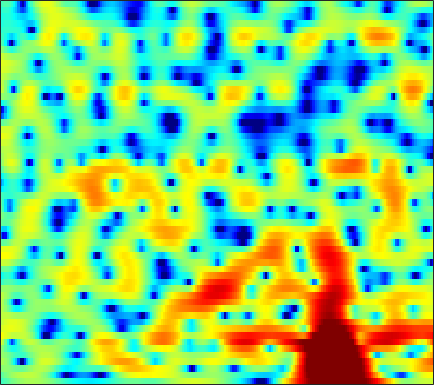

The file beside this chart, header and first rows:
-2.4261, -2.0827, -1.6374, -1.2063, -0.8921, -0.49865, -0.13587, 0.11943, 0.42888, 0.69468, 0.91523, 1.053, 1.1924, 1.2861, 1.3292, 1.3388, 1.2978, 1.235, 1.1072, 0.92757, 0.69761, 0.50062, 0.20671, -0.12394
-1.491, -0.9835, -0.3925, 0.1128, 0.4438, 0.8277, 1.153, 1.363, 1.602, 1.792, 1.94, 2.021, 2.081, 2.086, 2.049, 1.942, 1.757, 1.559, 1.208, 0.7478, 0.1594, -0.3761, -1.234, -2.289
0.239, 0.3546, 0.3991, 0.3263, 0.1947, -0.04784, -0.3253, -0.5337, -0.7416, -0.8048, -0.683, -0.4711, -0.06864, 0.399, 0.7543, 1.187, 1.518, 1.688, 1.788, 1.741, 1.537, 1.282, 0.803, 0.179
1.391, 1.192, 0.7254, 0.002863, -0.7449, -2.104, -4.008, -5.996, -9.959, -17.16, -16.93, -11.02, -6.35, -3.411, -1.808, -0.2007, 0.97, 1.625, 2.253, 2.639, 2.823, 2.832, 2.703, 2.421
0.7595, 0.5417, 0.1455, -0.3267, -0.7172, -1.265, -1.795, -2.137, -2.473, -2.581, -2.424, -2.135, -1.572, -0.9119, -0.3866, 0.2785, 0.8596, 1.226, 1.601, 1.844, 1.959, 1.962, 1.853, 1.614
0.7604, 0.003727, -1.128, -2.271, -3.01, -3.659, -3.733, -3.439, -2.768, -1.981, -1.217, -0.7024, -0.07898, 0.4311, 0.7443, 1.067, 1.304, 1.415, 1.491, 1.505, 1.465, 1.411, 1.306, 1.161
3.067, 1.709, -0.6458, -3.886, -7.111, -10.82, -8.182, -5.234, -2.358, -0.4297, 0.8638, 1.506, 2.039, 2.253, 2.229, 1.969, 1.496, 1.017, 0.29, -0.4371, -1.007, -1.242, -1.272, -1.001
4.135, 3.756, 3.219, 2.704, 2.385, 2.104, 2.014, 2.064, 2.195, 2.293, 2.283, 2.164, 1.808, 1.187, 0.5121, -0.7114, -2.379, -3.996, -6.856, -11.07, -18.96, -32.27, -16.28, -10.92
2.691, 2.991, 3.257, 3.399, 3.446, 3.442, 3.372, 3.278, 3.087, 2.807, 2.409, 2.01, 1.316, 0.4131, -0.4084, -1.726, -3.297, -4.651, -6.663, -8.764, -10.7, -11.86, -12.8, -12.87
1.873, 2.374, 2.836, 3.111, 3.228, 3.286, 3.252, 3.164, 2.984, 2.724, 2.373, 2.053, 1.518, 0.8483, 0.245, -0.7059, -1.853, -2.848, -4.38, -6.193, -8.394, -10.43, -13.92, -17.94
1.968, 2.036, 2.02, 1.889, 1.739, 1.507, 1.287, 1.149, 1.021, 0.9592, 0.9252, 0.9019, 0.831, 0.6865, 0.5114, 0.1803, -0.2657, -0.6574, -1.266, -1.937, -2.621, -3.09, -3.584, -3.824
1.889, 1.432, 0.6256, -0.4197, -1.359, -2.744, -4.006, -4.589, -4.539, -3.713, -2.595, -1.786, -0.8817, -0.2072, 0.1443, 0.4523, 0.6005, 0.6303, 0.5907, 0.4979, 0.3968, 0.3505, 0.3346, 0.3913
1.98, 1.31, 0.1144, -1.529, -3.172, -6.218, -10.9, -15.55, -13.49, -8.204, -4.882, -3.181, -1.586, -0.5231, 0.02273, 0.488, 0.7043, 0.7438, 0.6888, 0.5944, 0.5309, 0.5313, 0.6481, 0.9062
2.08, 1.742, 1.145, 0.4201, -0.1792, -0.9941, -1.673, -1.97, -1.984, -1.63, -1.073, -0.6239, -0.1026, 0.2615, 0.3919, 0.3409, 0.01478, -0.4279, -1.277, -2.406, -3.629, -4.288, -4.279, -3.14
0.6065, 0.7084, 0.7423, 0.6486, 0.521, 0.3071, 0.09045, -0.03882, -0.1504, -0.1611, -0.07309, 0.019, 0.1613, 0.2292, 0.2037, -0.02729, -0.5366, -1.166, -2.474, -4.549, -7.785, -11.16, -12.45, -7.464
-2.89, -2.22, -1.656, -1.452, -1.51, -1.8, -2.282, -2.713, -3.243, -3.546, -3.486, -3.198, -2.607, -1.947, -1.505, -1.041, -0.7826, -0.7277, -0.8123, -0.9998, -1.156, -1.147, -0.8449, -0.1623
-4.35, -3.45, -2.828, -2.743, -3.037, -3.939, -5.515, -7.256, -10.68, -15.51, -15.36, -11.57, -7.698, -5.078, -3.661, -2.231, -1.197, -0.6134, 0.00362, 0.4908, 0.8936, 1.188, 1.593, 2.026
-1.178, -0.8917, -0.7721, -0.9694, -1.338, -2.189, -3.416, -4.569, -6.275, -7.615, -7.687, -6.913, -5.427, -3.953, -2.983, -1.895, -1.013, -0.4452, 0.1896, 0.6997, 1.115, 1.373, 1.656, 1.873
2.384, 2.393, 2.314, 2.078, 1.801, 1.315, 0.7104, 0.1982, -0.4822, -1.099, -1.593, -1.856, -2.076, -2.153, -2.106, -1.913, -1.553, -1.198, -0.686, -0.2168, 0.136, 0.2721, 0.2652, 0.03078
4.207, 4.203, 4.141, 3.983, 3.801, 3.478, 3.03, 2.612, 1.936, 1.092, 0.02904, -0.9235, -2.447, -4.241, -5.617, -6.81, -6.374, -5.267, -3.612, -2.283, -1.439, -1.151, -1.252, -1.938
3.224, 3.261, 3.297, 3.339, 3.352, 3.3, 3.136, 2.913, 2.419, 1.668, 0.5733, -0.5475, -2.58, -5.499, -8.499, -12.67, -10.88, -7.787, -4.809, -2.891, -1.772, -1.32, -1.143, -1.409
-0.9349, -1.059, -0.8891, -0.3134, 0.2444, 0.9851, 1.595, 1.902, 2.087, 2.007, 1.669, 1.26, 0.541, -0.2463, -0.804, -1.322, -1.458, -1.355, -1.051, -0.7349, -0.5426, -0.4973, -0.5491, -0.7228
-9.606, -13.62, -12.53, -7.156, -4.34, -1.704, 0.09138, 1.058, 1.972, 2.528, 2.802, 2.869, 2.811, 2.624, 2.433, 2.132, 1.796, 1.523, 1.13, 0.647, 0.09248, -0.3937, -1.117, -1.845
-5.156, -5.982, -5.791, -4.264, -2.864, -1.121, 0.3253, 1.212, 2.147, 2.841, 3.313, 3.53, 3.662, 3.611, 3.473, 3.149, 2.664, 2.197, 1.4, 0.4117, -0.8068, -1.896, -3.627, -5.74
-0.7417, -1.048, -1.16, -0.9978, -0.6697, -0.06107, 0.6451, 1.201, 1.901, 2.519, 3.012, 3.273, 3.467, 3.478, 3.355, 3.009, 2.446, 1.872, 0.8806, -0.3749, -1.963, -3.362, -5.587, -8.329
0.2174, -0.4235, -1.135, -1.538, -1.564, -1.194, -0.4571, 0.2321, 1.179, 2.035, 2.739, 3.149, 3.514, 3.669, 3.632, 3.375, 2.864, 2.304, 1.329, 0.03054, -1.597, -3.02, -5.204, -7.566
-0.4694, -2.146, -4.973, -8.087, -9.282, -7.236, -4.053, -2.084, -0.02415, 1.521, 2.647, 3.281, 3.884, 4.224, 4.329, 4.261, 3.946, 3.539, 2.735, 1.614, 0.1285, -1.298, -3.665, -6.838
-0.9994, -2.547, -5.027, -7.633, -8.552, -7.049, -4.42, -2.685, -0.866, 0.4799, 1.488, 2.064, 2.66, 3.095, 3.333, 3.53, 3.575, 3.485, 3.163, 2.6, 1.76, 0.9224, -0.4752, -2.124
-1.874, -2.208, -2.625, -2.857, -2.88, -2.704, -2.333, -2.054, -1.716, -1.534, -1.423, -1.352, -1.161, -0.7628, -0.3157, 0.393, 1.096, 1.55, 2.01, 2.245, 2.26, 2.147, 1.848, 1.437
-5.189, -4.374, -3.527, -2.952, -2.664, -2.475, -2.572, -2.836, -3.492, -4.618, -6.323, -7.974, -10.04, -9.703, -7.739, -4.86, -2.509, -1.144, 0.2667, 1.272, 1.97, 2.336, 2.661, 2.833
-7.846, -6.029, -4.32, -3.229, -2.742, -2.461, -2.599, -2.961, -3.882, -5.306, -7.412, -9.484, -12.39, -12.19, -9.728, -6.371, -3.752, -2.196, -0.578, 0.6507, 1.565, 2.06, 2.539, 2.869
-4.862, -3.782, -2.519, -1.606, -1.159, -0.9004, -0.977, -1.266, -1.915, -2.772, -3.698, -4.335, -4.854, -4.757, -4.297, -3.288, -2.061, -1.098, 0.05462, 0.9961, 1.663, 1.993, 2.202, 2.21
-1.808, -0.6833, 0.5398, 1.347, 1.738, 1.913, 1.712, 1.31, 0.4843, -0.6945, -2.144, -3.322, -4.67, -5.129, -4.636, -3.172, -1.434, -0.2425, 1.046, 1.957, 2.396, 2.445, 2.077, 1.178
-0.06337, 1.153, 2.307, 3.03, 3.293, 3.326, 2.963, 2.433, 1.343, -0.3117, -2.732, -5.328, -11.16, -22.1, -12.55, -6.007, -2.446, -0.6542, 0.9803, 1.97, 2.39, 2.334, 1.744, 0.4479
0.6161, 1.279, 1.903, 2.276, 2.358, 2.227, 1.831, 1.358, 0.4987, -0.5845, -1.83, -2.793, -3.834, -4.247, -3.986, -3.047, -1.834, -0.9795, -0.01013, 0.6489, 1.029, 1.089, 0.8909, 0.4221
1.424, 1.653, 1.846, 1.857, 1.758, 1.451, 0.966, 0.4958, -0.2419, -1.023, -1.777, -2.243, -2.654, -2.764, -2.619, -2.188, -1.584, -1.1, -0.4827, 0.03101, 0.3774, 0.5313, 0.5849, 0.4955
2.55, 2.571, 2.504, 2.282, 2.01, 1.49, 0.7654, 0.09058, -0.9758, -2.188, -3.413, -4.196, -4.801, -4.677, -4.174, -3.198, -2.154, -1.407, -0.5666, 0.09304, 0.5257, 0.7239, 0.832, 0.7769
3.489, 3.44, 3.273, 2.992, 2.661, 2.046, 1.17, 0.2879, -1.266, -3.465, -6.666, -10.25, -16.68, -12.82, -8.59, -4.919, -2.524, -1.243, -0.01799, 0.771, 1.233, 1.377, 1.339, 1.064
2.735, 2.728, 2.707, 2.636, 2.519, 2.211, 1.69, 1.121, 0.07578, -1.341, -3.103, -4.453, -5.607, -5.075, -3.884, -2.115, -0.599, 0.2778, 1.124, 1.617, 1.799, 1.732, 1.368, 0.6862
-1.218, -1.003, -0.4824, 0.1162, 0.5546, 1.013, 1.267, 1.331, 1.243, 1.022, 0.7354, 0.5481, 0.425, 0.5111, 0.6924, 1.032, 1.377, 1.582, 1.747, 1.746, 1.536, 1.243, 0.6409, -0.2182
-10.38, -8.979, -6.17, -3.726, -2.256, -0.7286, 0.3768, 0.9935, 1.578, 1.959, 2.193, 2.286, 2.351, 2.346, 2.318, 2.233, 2.074, 1.901, 1.594, 1.204, 0.7087, 0.2887, -0.3352, -1.05
-14.71, -12.01, -7.753, -4.599, -2.833, -1.023, 0.3532, 1.155, 1.993, 2.592, 2.993, 3.176, 3.261, 3.169, 2.986, 2.587, 2.03, 1.523, 0.746, -0.09342, -0.8852, -1.444, -2.097, -2.66
-4.168, -3.61, -2.65, -1.615, -0.8689, 0.09839, 1.005, 1.646, 2.437, 3.121, 3.621, 3.866, 3.96, 3.785, 3.441, 2.689, 1.597, 0.5379, -1.134, -2.988, -4.644, -5.494, -6.041, -6.212
0.601, 0.5277, 0.234, -0.1598, -0.4555, -0.6496, -0.3109, 0.3492, 1.538, 2.742, 3.713, 4.204, 4.522, 4.415, 4.05, 3.14, 1.646, 0.06338, -2.925, -7.576, -16.65, -23.96, -12.76, -9.454
2.565, 1.883, 0.4797, -1.775, -4.394, -10.37, -13.31, -7.293, -2.3, 0.6182, 2.446, 3.302, 3.938, 4.06, 3.865, 3.234, 2.174, 1.118, -0.6394, -2.621, -4.368, -5.06, -5.013, -4.498
2.245, 1.634, 0.5185, -0.9776, -2.283, -3.847, -4.199, -3.43, -1.839, -0.3363, 0.7509, 1.299, 1.68, 1.737, 1.584, 1.179, 0.6331, 0.1499, -0.4905, -1.049, -1.476, -1.633, -1.645, -1.476
2.322, 2.075, 1.614, 1.074, 0.6874, 0.264, 0.02964, -0.007709, 0.06845, 0.1774, 0.2098, 0.1435, -0.1169, -0.5564, -0.9827, -1.607, -2.176, -2.489, -2.681, -2.609, -2.304, -1.994, -1.518, -1.015
2.955, 2.864, 2.657, 2.392, 2.174, 1.892, 1.609, 1.393, 1.086, 0.6977, 0.1897, -0.3263, -1.221, -2.437, -3.561, -5.329, -7.163, -8.046, -7.848, -6.391, -4.64, -3.473, -2.174, -1.147
3.272, 3.155, 2.948, 2.706, 2.506, 2.248, 1.976, 1.754, 1.418, 0.9736, 0.3683, -0.2468, -1.328, -2.869, -4.444, -7.463, -12.46, -18.76, -15.54, -9.16, -5.566, -3.739, -2.003, -0.815
2.535, 2.242, 1.835, 1.446, 1.197, 0.957, 0.8371, 0.8101, 0.7689, 0.6833, 0.4616, 0.19, -0.3561, -1.099, -1.794, -2.765, -3.629, -3.955, -3.748, -2.909, -1.823, -1.047, -0.1992, 0.3602
0.657, 0.04293, -0.9745, -2.074, -2.726, -3.059, -2.627, -2.01, -1.132, -0.402, 0.09615, 0.3242, 0.4488, 0.4558, 0.4326, 0.4079, 0.4652, 0.5891, 0.8604, 1.223, 1.586, 1.801, 1.934, 1.82
-1.354, -2.213, -4.262, -7.975, -13.03, -19.21, -9.802, -6.171, -3.278, -1.604, -0.6303, -0.2177, 0.1149, 0.3314, 0.5446, 0.9302, 1.505, 2, 2.679, 3.279, 3.702, 3.858, 3.786, 3.343
-2.29, -2.475, -3.287, -4.543, -5.421, -5.809, -4.941, -3.957, -2.814, -2.158, -2.07, -2.373, -3.152, -4.067, -4.383, -3.574, -1.726, -0.2104, 1.596, 2.986, 3.958, 4.401, 4.619, 4.39
-2.954, -2.666, -2.533, -2.585, -2.681, -2.761, -2.805, -2.854, -3.009, -3.422, -4.284, -5.359, -7.788, -12.45, -19.5, -14.75, -7.287, -4.004, -1.017, 1.031, 2.441, 3.166, 3.762, 3.971
-3.387, -3.094, -2.872, -2.821, -2.883, -3.047, -3.305, -3.542, -3.938, -4.419, -4.973, -5.444, -6.076, -6.489, -6.448, -5.605, -4.081, -2.744, -1.045, 0.4282, 1.58, 2.255, 2.9, 3.291
-3.509, -3.245, -3.08, -3.122, -3.275, -3.665, -4.199, -4.656, -5.267, -5.744, -5.935, -5.846, -5.417, -4.703, -4.043, -2.999, -1.874, -1.022, 0.06843, 1.043, 1.859, 2.344, 2.822, 3.127
-3.043, -2.759, -2.615, -2.763, -3.085, -3.844, -5.02, -6.212, -8.168, -10.09, -10.59, -9.465, -7.148, -4.927, -3.474, -1.845, -0.4857, 0.3791, 1.352, 2.117, 2.699, 3.001, 3.247, 3.311
-2.117, -1.786, -1.572, -1.662, -1.974, -2.735, -4.066, -5.56, -8.56, -13.27, -15.71, -11.61, -6.937, -3.8, -2.071, -0.3249, 0.9852, 1.749, 2.54, 3.095, 3.423, 3.536, 3.499, 3.227
